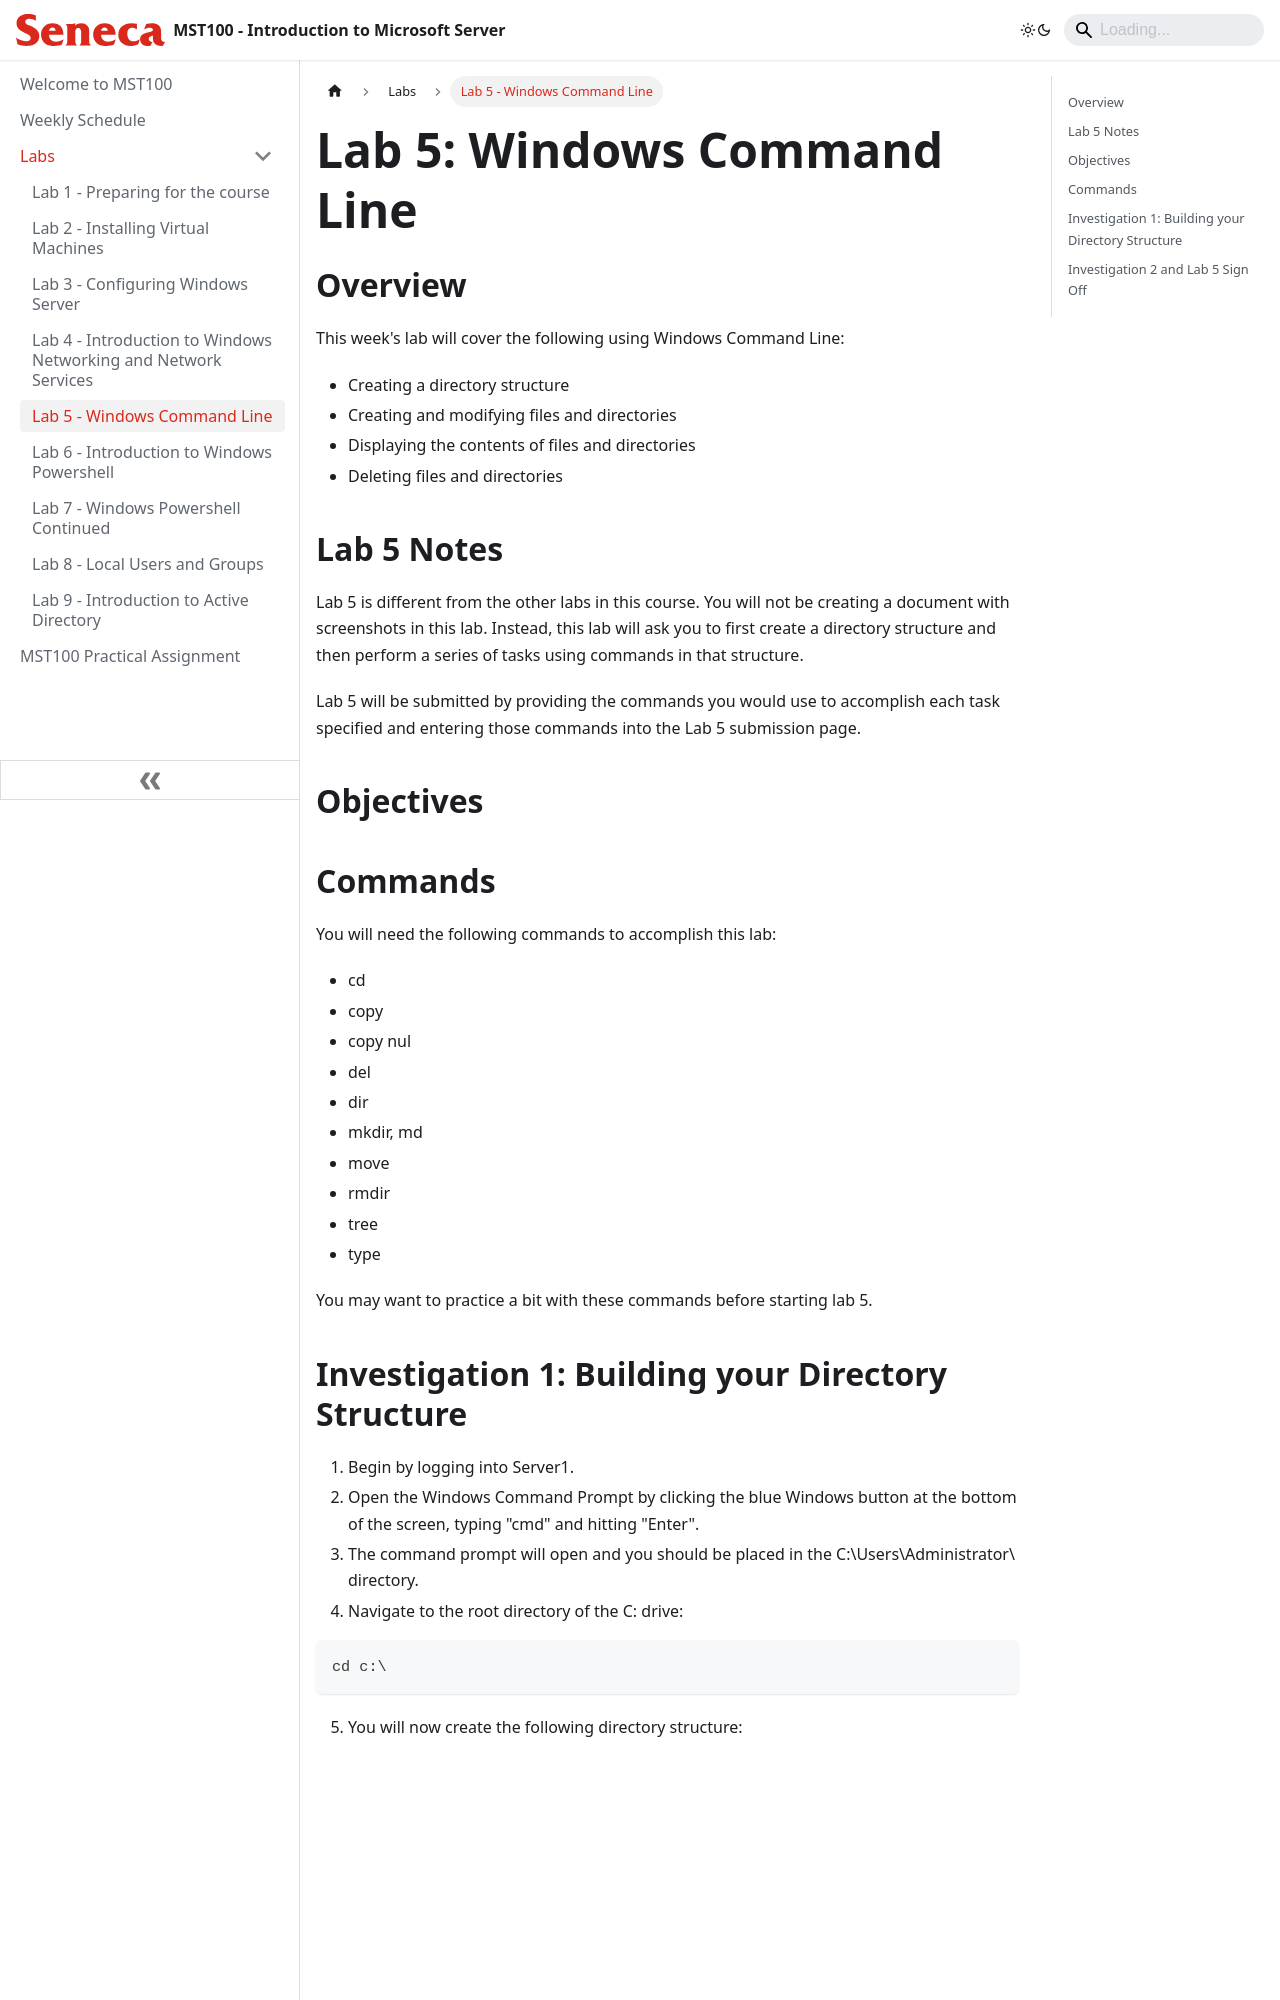

repository: Seneca-ICTOER/MST100 · page: Labs/lab5.html · generator: docusaurus

---
id: lab5
title: Lab 5 - Windows Command Line
sidebar_position: 5
description: Navigating, creating, and modifying directories and files using the Windows Command Prompt
---

# Lab 5: Windows Command Line

## Overview

This week's lab will cover the following using Windows Command Line:

- Creating a directory structure
- Creating and modifying files and directories
- Displaying the contents of files and directories
- Deleting files and directories

## Lab 5 Notes

Lab 5 is different from the other labs in this course. You will not be creating a document with screenshots in this lab. Instead, this lab will ask you to first create a directory structure and then perform a series of tasks using commands in that structure.

Lab 5 will be submitted by providing the commands you would use to accomplish each task specified and entering those commands into the Lab 5 submission page.

## Objectives

## Commands

You will need the following commands to accomplish this lab:

- cd
- copy
- copy nul
- del
- dir
- mkdir, md
- move
- rmdir
- tree
- type

You may want to practice a bit with these commands before starting lab 5.
